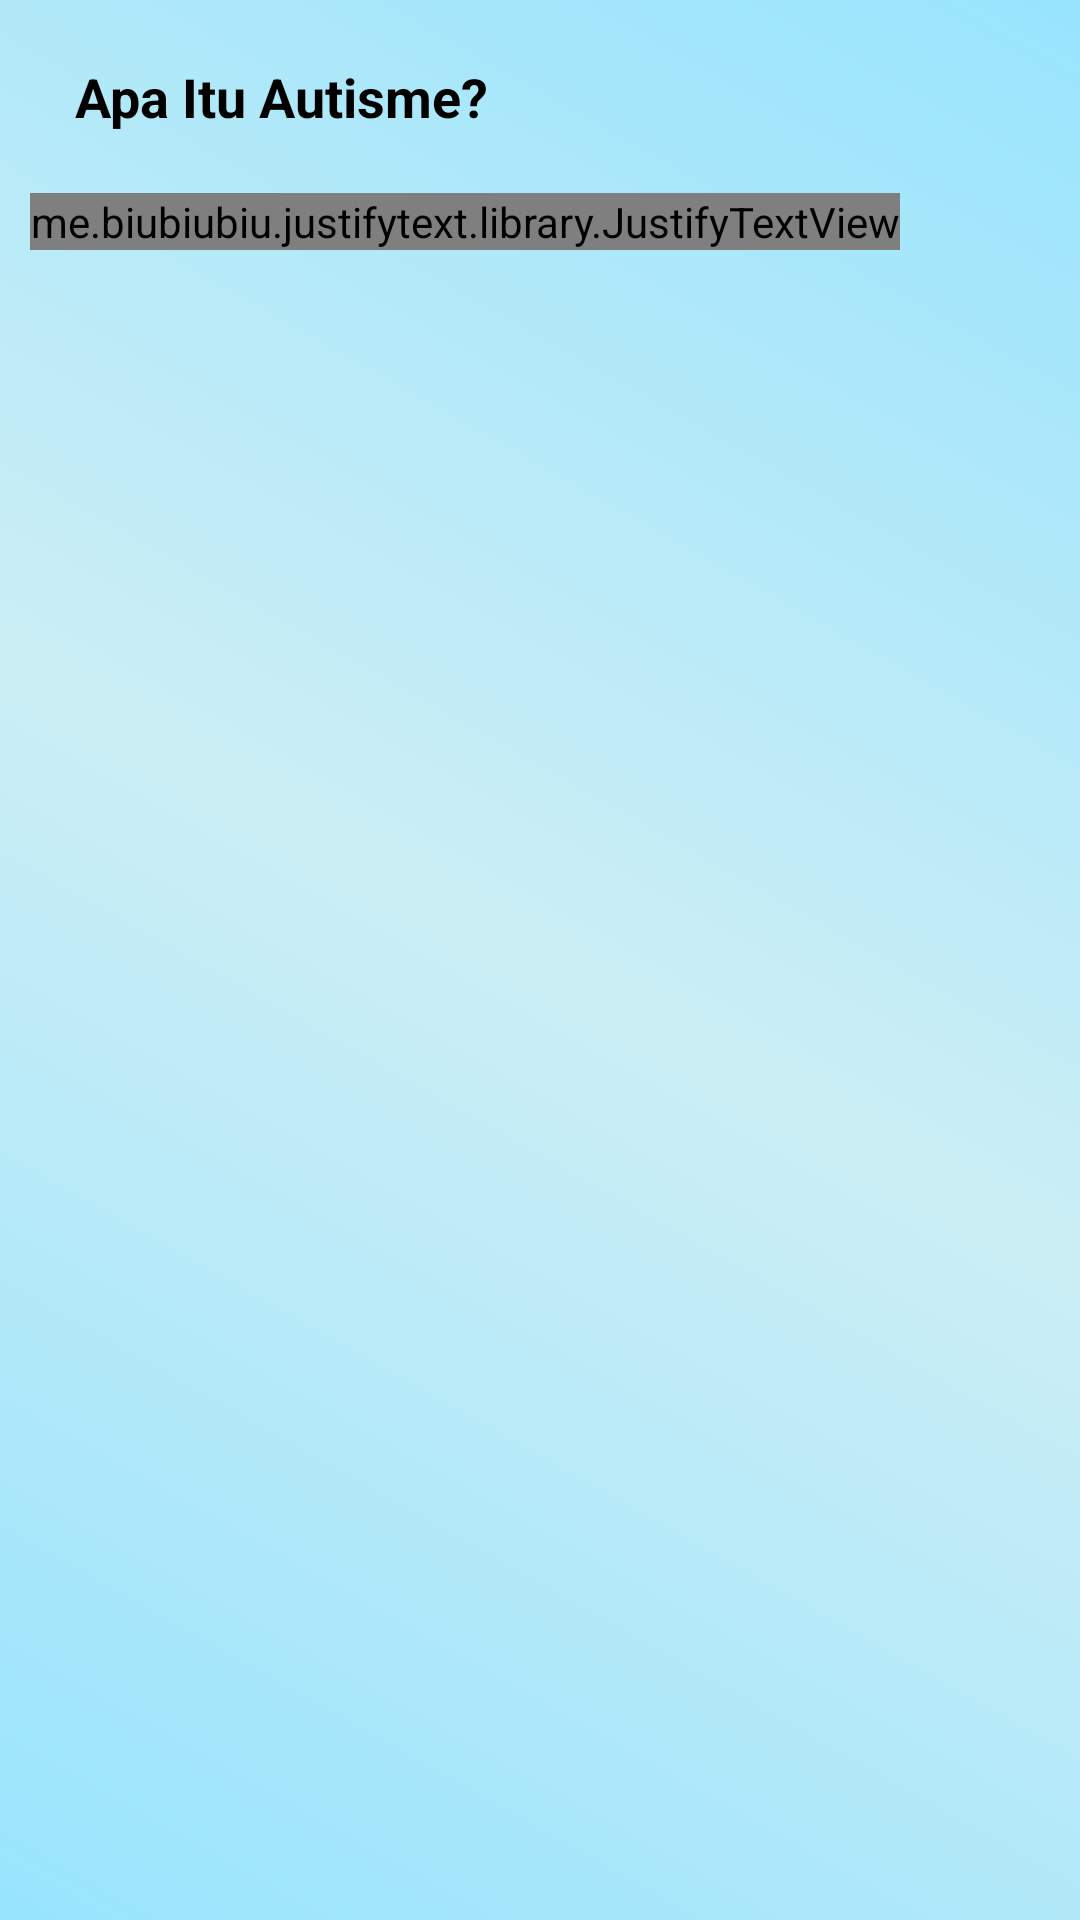

Layout XML and referenced resources for this Android screen:
<!-- AndroidManifest.xml: application theme AppTheme -->
<!-- res/layout/activity_pengertian.xml -->
<?xml version="1.0" encoding="utf-8"?>
<RelativeLayout
xmlns:android="http://schemas.android.com/apk/res/android"
xmlns:app="http://schemas.android.com/apk/res-auto"
xmlns:tools="http://schemas.android.com/tools"
android:layout_width="match_parent"
android:layout_height="match_parent"
tools:context=".PengertianActivity"
    android:background="@drawable/bgapp3">



    <TextView
        android:id="@+id/title1"
        android:layout_width="wrap_content"
        android:layout_height="wrap_content"
        android:text="Apa Itu Autisme?"
        android:textStyle="bold"
        android:textSize="18sp"
        android:layout_marginTop="20dp"
        android:layout_marginLeft="25dp"
        android:layout_marginStart="25dp"
        android:textColor="#000000"/>

        <me.biubiubiu.justifytext.library.JustifyTextView
            android:id="@+id/paragraf1"
            android:layout_width="wrap_content"
            android:layout_height="wrap_content"
            android:text="@string/penertian_autisme"
            android:layout_below="@+id/title1"
            android:layout_marginLeft="10dp"
            android:layout_marginStart="25dp"
            android:layout_marginTop="20dp"
            android:textColor="#000000" />


</RelativeLayout>
<!-- resources referenced by this layout -->
<resources>
  <!-- drawable bgapp3 (drawable) -->
  <?xml version="1.0" encoding="utf-8"?>
  <shape xmlns:android="http://schemas.android.com/apk/res/android">
      <gradient
          android:startColor="#98e4fd"
          android:centerColor="#cceef5"
          android:endColor="#98e4fd"
          android:angle="225"/>
  </shape>
  <string name="penertian_autisme">Autisme adalah gangguan perkembangan pervasif pada anak, ditandai adanya gangguan dan keterlambatan dalam bidang kognitig, perilaku, komunikasi dan interaksi sosial.\n \nIstilah autisme pertamakali diperkenalkan pada tahun 1943 oleh Leo Kanner, seorang psikiater dari John Hopkons University yang menangani sekelompok anak-anak yang mengalami kelainan sosial yang berat, hambatan komunikasi dan masalah perilaku.\n\nAutisme berasal dari bahasa Yunani kuno yang berarti sendiri, anak autisme seolah-olah hidup didunianya sendiri, mereka menghindari atau tidak merespon terhadap kontak sosial dan lebih senang menyendiri\n\nAnak autis termasuk salah satu jinis Anak Berkebutuhan Khusus (ABA) yang mengalami gangguan neurobiologis dengan adanya hambatan fungsi syaraf otak yang berhubungan dengan fungsi komunikasi, motorik, sosial dan perhatian. Hambatan yang dialami anak autis merupakan kombinasi dari beberapa gangguan perkembangan syaraf otak dan perilaku anak yang muncul pada tiga tahun pertama usia  anak.\n</string>
  <style name="AppTheme" parent="AppTheme.Base" />
  <style name="AppTheme.Base" parent="Theme.AppCompat.Light.DarkActionBar">
          
  
          <item name="colorPrimary">@color/colorPrimary</item>
          <item name="colorPrimaryDark">@color/colorPrimaryDark</item>
          <item name="colorAccent">@color/colorAccent</item>
      </style>
  <color name="colorPrimary">#228aed</color>
  <color name="colorPrimaryDark">#2b64a9</color>
  <color name="colorAccent">#0082c8</color>
</resources>
